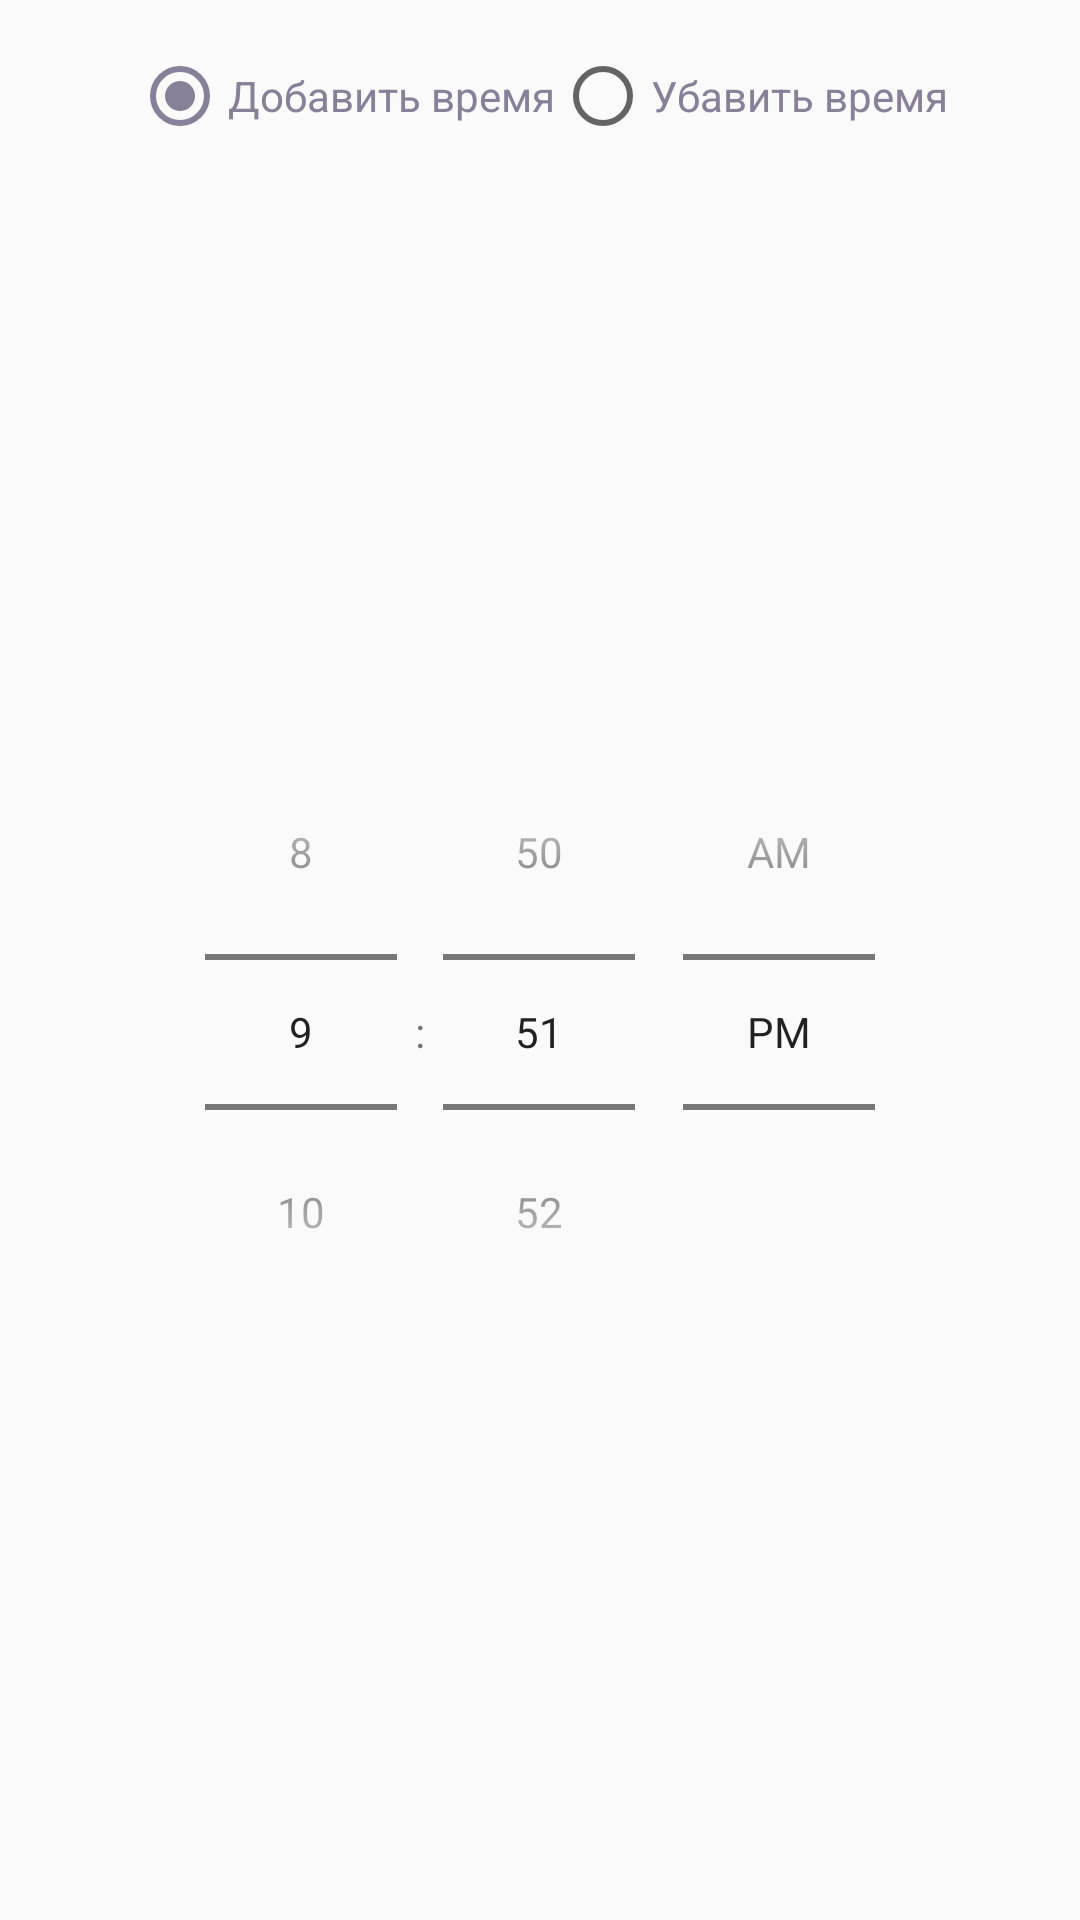

Produce the Android XML layout that renders to this screen, including the resource entries it uses.
<!-- AndroidManifest.xml: application theme AppTheme -->
<!-- res/layout/dialog_change_time_day.xml -->
<?xml version="1.0" encoding="utf-8"?>
<android.support.constraint.ConstraintLayout
    xmlns:android="http://schemas.android.com/apk/res/android"
    xmlns:app="http://schemas.android.com/apk/res-auto"
    xmlns:tools="http://schemas.android.com/tools"
    android:id="@+id/change_time_day_layout"
    android:layout_width="wrap_content"
    android:layout_height="wrap_content">

    <RadioGroup
        android:id="@+id/radioGroup"
        android:layout_width="wrap_content"
        android:layout_height="wrap_content"
        android:layout_marginStart="8dp"
        android:layout_marginTop="8dp"
        android:layout_marginEnd="8dp"
        android:orientation="horizontal"
        app:layout_constraintEnd_toEndOf="parent"
        app:layout_constraintStart_toStartOf="parent"
        app:layout_constraintTop_toTopOf="parent">

        <RadioButton
            android:id="@+id/add_time"
            android:layout_width="wrap_content"
            android:layout_height="wrap_content"
            android:layout_marginStart="8dp"
            android:layout_marginTop="8dp"
            android:checked="true"
            android:text="@string/add_time"
            android:textColor="#888099"/>

        <RadioButton
            android:id="@+id/reduce_time"
            android:layout_width="wrap_content"
            android:layout_height="wrap_content"
            android:layout_marginTop="8dp"
            android:layout_marginEnd="8dp"
            android:text="@string/reduce_time"
            android:textColor="#888099"
            app:layout_constraintStart_toEndOf="@+id/add_time" />
    </RadioGroup>


    <TimePicker
        android:id="@+id/dialog_time_picker"
        android:layout_width="wrap_content"
        android:layout_height="wrap_content"
        android:layout_marginStart="8dp"
        android:layout_marginTop="8dp"
        android:layout_marginEnd="8dp"
        android:layout_marginBottom="8dp"
        android:timePickerMode="spinner"
        app:layout_constraintBottom_toBottomOf="parent"
        app:layout_constraintEnd_toEndOf="parent"
        app:layout_constraintStart_toStartOf="parent"
        app:layout_constraintTop_toBottomOf="@+id/radioGroup"
        tools:ignore="UnusedAttribute" />

</android.support.constraint.ConstraintLayout>
<!-- resources referenced by this layout -->
<resources>
  <string name="add_time">Добавить время</string>
  <string name="reduce_time">Убавить время</string>
  <style name="AppTheme" parent="Theme.AppCompat.Light.DarkActionBar">
          
          <item name="colorPrimary">#493C5D</item>
          <item name="colorPrimaryDark">#2E2735</item>
          <item name="colorAccent">#888099</item>
      </style>
</resources>
